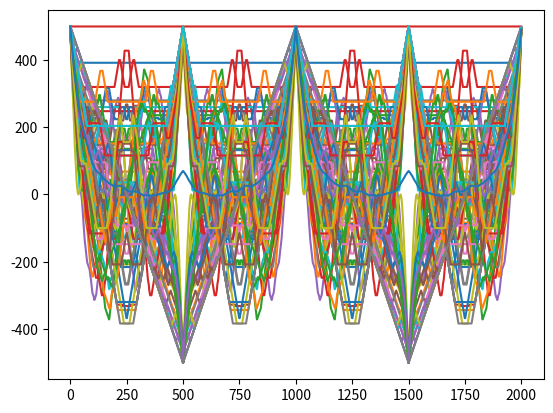

This figure's Python source:
import matplotlib.pyplot as plt
import numpy.random as rand
import numpy as np

def simulation(N,p,M):
    omegas = []
    edges = ["E"]*N
    balls = ["B"]*N
    
    for i in range(0,N): 
        decision = rand.uniform()     
        if(p >= decision):
            edges[i] = "M"
    
    for i in range(0,M):
        
        omega = balls.count("B") - balls.count("W")
        omegas.append(omega)
        
        #print(balls)
        #print(edges)
        #print(omega)
        
        balls = [balls[-1]] + balls[:-1]
        
        for j in range(0,N):
            if(edges[j] == "M"):
                if(balls[(j+1)%N] == "B"):
                    balls[(j+1)%N] = "W"
                else:
                    balls[(j+1)%N] = "B"
   
    
    make_graph(M,omegas)
    
    return omegas
    
    
def make_graph(M,omegas):

    mean_omega.append(omegas)
    plt.plot(list(range(0, M)), omegas, label = "omega(t)")
    #plt.show()




if __name__ == "__main__":

     

     mean_omega = []
     for i in range(0,100):
     
         mean_omega.append(simulation(500,0.009,2000))
         print(str(i+1)+"/100")
     plt.savefig("output2000.png")
     plt.show() 
     
     #print(mean_omega) 
     
     arrays = [np.array(x) for x in mean_omega]
     
     mean = [np.mean(i) for i in zip(*arrays)]
     #print(mean)
     
     plt.plot(list(range(0, len(mean))), mean, label = " mean omega(t)")
     plt.savefig("mean.png")
     plt.show()
     
     
     
     
    
     #simulation(1000,0.009,400)
     #simulation(2000,0.009,400)
 
     
     
     
